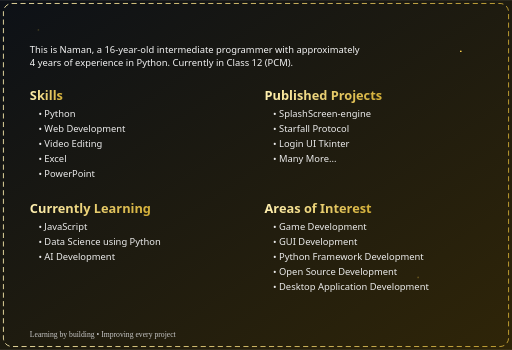
t = 0.00 s
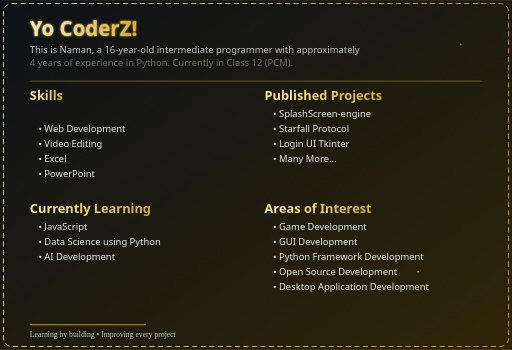
t = 1.60 s
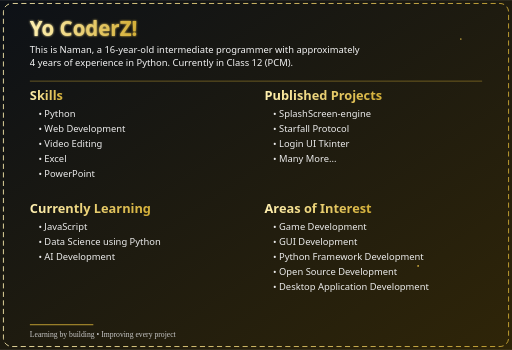
t = 3.13 s
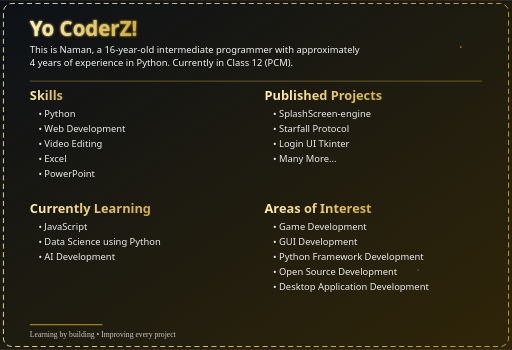
t = 5.00 s
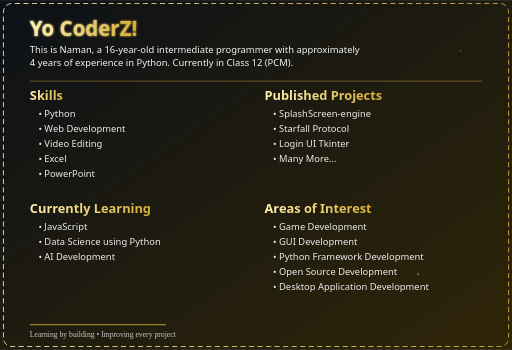
t = 6.13 s
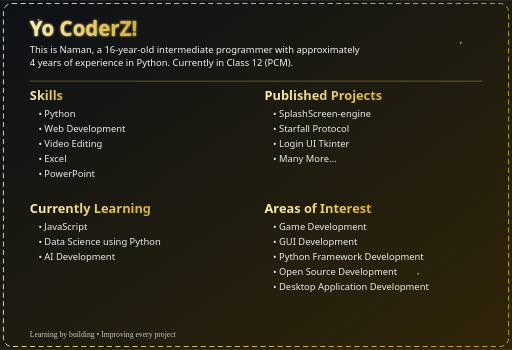
t = 8.00 s

The animated SVG that drew these frames (rendered in a browser with its animation timeline set to each time). Animation: 17 SMIL elements (animate=17); one cycle of 8.00 s, repeats indefinitely.

<?xml version="1.0" encoding="UTF-8"?>
<svg xmlns="http://www.w3.org/2000/svg" width="1200" height="820" viewBox="0 0 1200 820">

<defs>
  <linearGradient id="bg" x1="0" y1="0" x2="1" y2="1">
    <stop offset="0%" stop-color="#0d1117"/>
    <stop offset="100%" stop-color="#2f2508"/>
  </linearGradient>

  <linearGradient id="gold" x1="0" y1="0" x2="1" y2="0">
    <stop offset="0%" stop-color="#FFF0B0"/>
    <stop offset="100%" stop-color="#D4AF37"/>
  </linearGradient>

  <filter id="glow">
    <feGaussianBlur stdDeviation="3" result="b"/>
    <feMerge>
      <feMergeNode in="b"/>
      <feMergeNode in="SourceGraphic"/>
    </feMerge>
  </filter>
</defs>

<rect width="1200" height="820" fill="url(#bg)"/>

<!-- Animated border -->
<rect x="8" y="8" width="1184" height="804" rx="20"
      fill="none" stroke="url(#gold)" stroke-width="2"
      stroke-dasharray="12 8">
  <animate attributeName="stroke-dashoffset"
           from="0" to="200"
           dur="8s"
           repeatCount="indefinite"/>
</rect>

<!-- Floating particles -->
<g fill="#FFD54F">
  <circle cx="90" cy="70" r="2">
    <animate attributeName="cy" values="70;40;70" dur="5s" repeatCount="indefinite"/>
    <animate attributeName="opacity" values="0.2;1;0.2" dur="3s" repeatCount="indefinite"/>
  </circle>
  <circle cx="1080" cy="120" r="2">
    <animate attributeName="cy" values="120;90;120" dur="6s" repeatCount="indefinite"/>
    <animate attributeName="opacity" values="1;0.3;1" dur="4s" repeatCount="indefinite"/>
  </circle>
  <circle cx="980" cy="650" r="2">
    <animate attributeName="cy" values="650;620;650" dur="7s" repeatCount="indefinite"/>
    <animate attributeName="opacity" values="0.3;1;0.3" dur="5s" repeatCount="indefinite"/>
  </circle>
</g>

<text x="70" y="85" font-family="Segoe UI" font-size="48"
      font-weight="700" fill="url(#gold)" filter="url(#glow)">
Yo CoderZ!
<animate attributeName="opacity" values="0;1" dur="1.2s" fill="freeze"/>
</text>

<text x="70" y="125" font-family="Segoe UI" font-size="22" fill="#F3F3F3">
This is Naman, a 16-year-old intermediate programmer with approximately
<animate attributeName="opacity" begin="0.8s" values="0;1" dur="1s" fill="freeze"/>
</text>

<text x="70" y="155" font-family="Segoe UI" font-size="22" fill="#F3F3F3">
4 years of experience in Python. Currently in Class 12 (PCM).
<animate attributeName="opacity" begin="1.2s" values="0;1" dur="1s" fill="freeze"/>
</text>

<line x1="70" x2="1130" y1="190" y2="190" stroke="#D4AF37">
<animate attributeName="x2" from="70" to="1130" dur="1.5s" fill="freeze"/>
</line>

<g font-family="Segoe UI" fill="#ECECEC" font-size="22">
<text x="70" y="235" font-size="30" fill="url(#gold)" font-weight="700">Skills</text>

<text x="90" y="275">• Python<animate attributeName="opacity" begin="1.6s" values="0;1" dur=".5s" fill="freeze"/></text>
<text x="90" y="310">• Web Development<animate attributeName="opacity" begin="1.8s" values="0;1" dur=".5s" fill="freeze"/></text>
<text x="90" y="345">• Video Editing<animate attributeName="opacity" begin="2.0s" values="0;1" dur=".5s" fill="freeze"/></text>
<text x="90" y="380">• Excel<animate attributeName="opacity" begin="2.2s" values="0;1" dur=".5s" fill="freeze"/></text>
<text x="90" y="415">• PowerPoint<animate attributeName="opacity" begin="2.4s" values="0;1" dur=".5s" fill="freeze"/></text>

<text x="620" y="235" font-size="30" fill="url(#gold)" font-weight="700">Published Projects</text>
<text x="640" y="275">• SplashScreen-engine</text>
<text x="640" y="310">• Starfall Protocol</text>
<text x="640" y="345">• Login UI Tkinter</text>
<text x="640" y="380">• Many More...</text>

<text x="70" y="500" font-size="30" fill="url(#gold)" font-weight="700">Currently Learning</text>
<text x="90" y="540">• JavaScript</text>
<text x="90" y="575">• Data Science using Python</text>
<text x="90" y="610">• AI Development</text>

<text x="620" y="500" font-size="30" fill="url(#gold)" font-weight="700">Areas of Interest</text>
<text x="640" y="540">• Game Development</text>
<text x="640" y="575">• GUI Development</text>
<text x="640" y="610">• Python Framework Development</text>
<text x="640" y="645">• Open Source Development</text>
<text x="640" y="680">• Desktop Application Development</text>
</g>

<rect x="70" y="760" width="340" height="2" fill="#D4AF37">
<animate attributeName="width" values="0;340;0" dur="4s" repeatCount="indefinite"/>
</rect>

<text x="70" y="790" font-family="JetBrains Mono" font-size="18" fill="#C8C8C8">
Learning by building • Improving every project
</text>

</svg>
